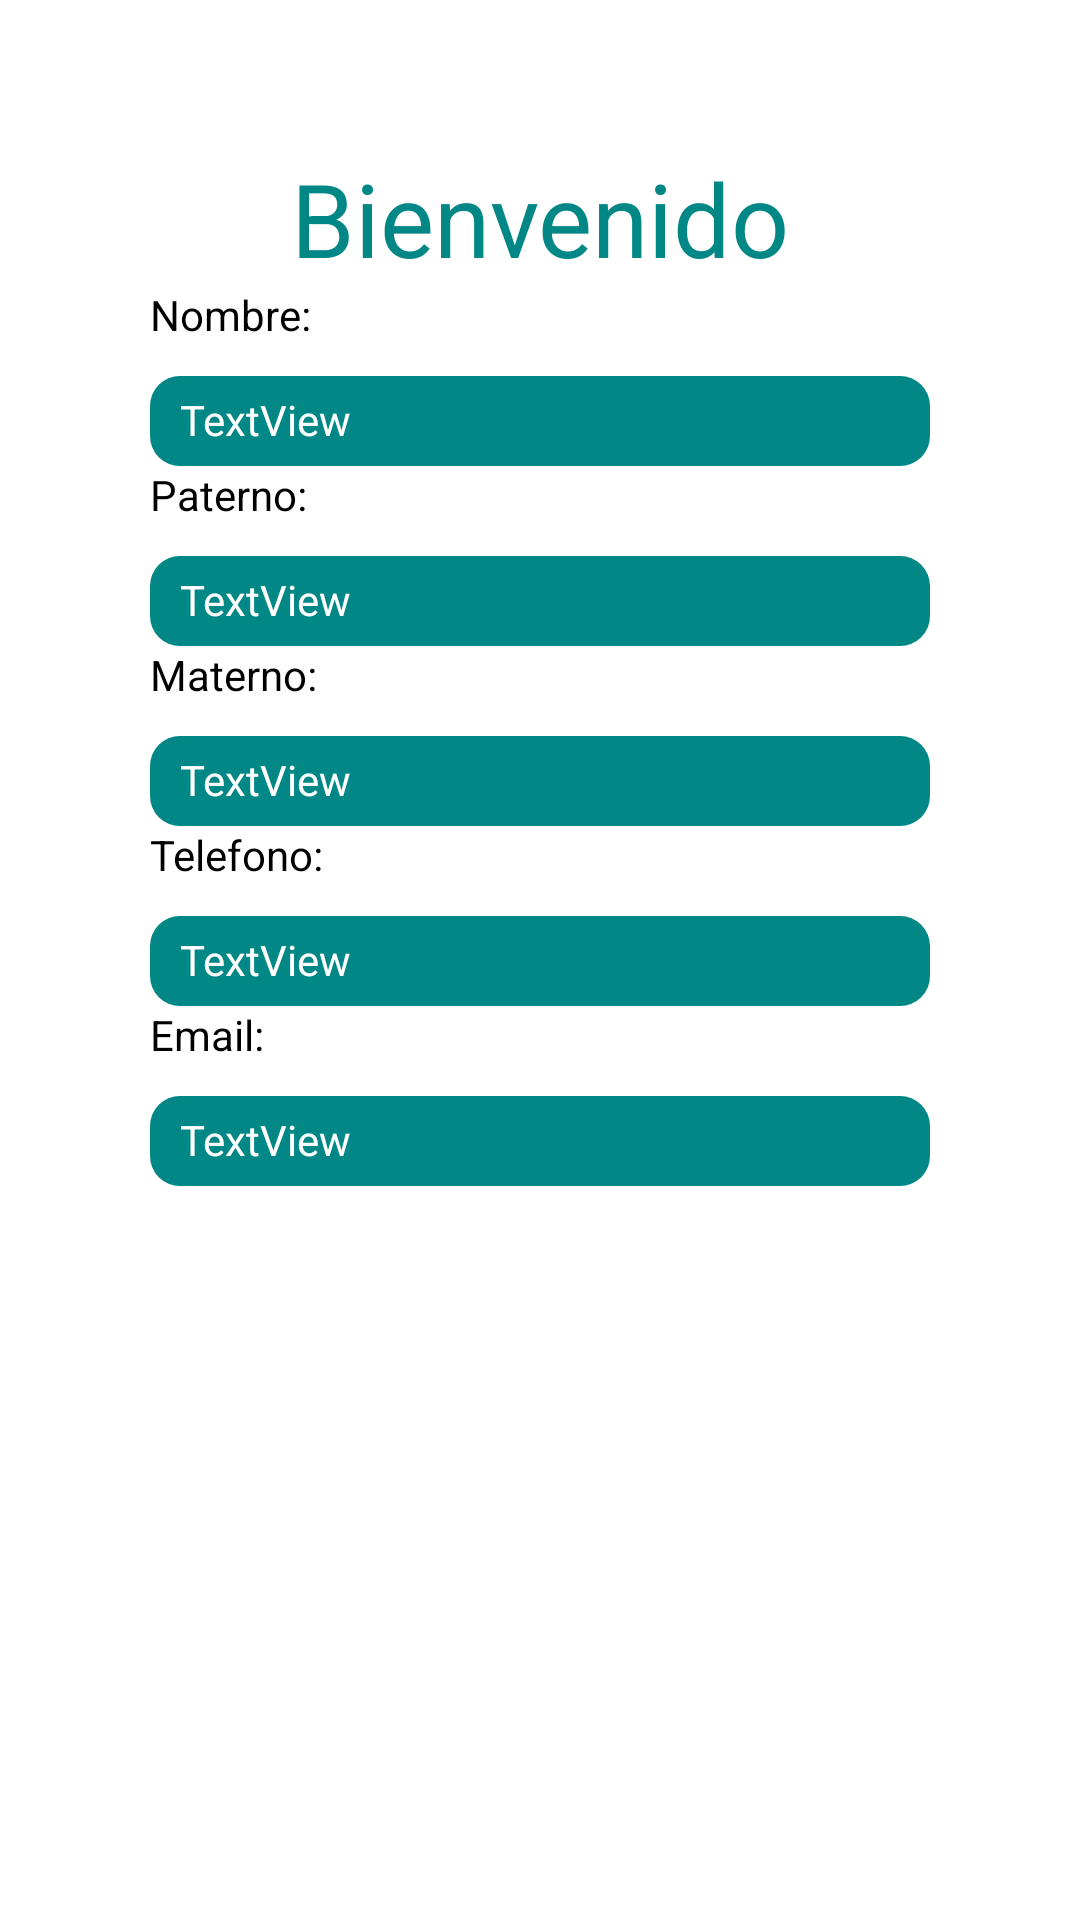

Layout XML and referenced resources for this Android screen:
<!-- AndroidManifest.xml: application theme Theme.PlataformaCuidate -->
<!-- res/layout/activity_main2.xml -->
<?xml version="1.0" encoding="utf-8"?>
<LinearLayout xmlns:android="http://schemas.android.com/apk/res/android"
    xmlns:app="http://schemas.android.com/apk/res-auto"
    xmlns:tools="http://schemas.android.com/tools"
    android:layout_width="match_parent"
    android:layout_height="match_parent"
    android:background="@color/white"
    tools:context=".MainActivity2">

    <LinearLayout
        android:layout_width="match_parent"
        android:layout_height="match_parent"
        android:layout_margin="50dp"
        android:orientation="vertical">

        <TextView
            android:id="@+id/textView2"
            android:layout_width="match_parent"
            android:layout_height="wrap_content"
            android:layout_marginStart="0dp"
            android:layout_marginTop="0dp"
            android:backgroundTint="@color/black"
            android:gravity="center"
            android:text="Bienvenido"
            android:textColor="@color/teal_700"
            android:textSize="34sp"
            app:layout_constraintStart_toStartOf="parent"
            app:layout_constraintTop_toTopOf="parent" />

        <TextView
            android:id="@+id/textView5"
            android:layout_width="match_parent"
            android:layout_height="wrap_content"
            android:height="30dp"
            android:shadowColor="@color/black"
            android:text="Nombre:"
            android:textColor="@color/black" />

        <TextView
            android:id="@+id/txtNombre"
            android:layout_width="match_parent"
            android:layout_height="wrap_content"
            android:height="30dp"
            android:background="@drawable/boton_redondo"
            android:paddingStart="10dp"
            android:paddingTop="5dp"
            android:text="TextView"
            android:textColor="@color/white" />

        <TextView
            android:id="@+id/textView7"
            android:layout_width="match_parent"
            android:layout_height="wrap_content"
            android:height="30dp"
            android:shadowColor="@color/black"
            android:text="Paterno:"
            android:textColor="@color/black" />

        <TextView
            android:id="@+id/txtPaterno"
            android:layout_width="match_parent"
            android:layout_height="wrap_content"
            android:height="30dp"
            android:background="@drawable/boton_redondo"
            android:paddingStart="10dp"
            android:paddingTop="5dp"
            android:text="TextView"
            android:textColor="@color/white" />

        <TextView
            android:id="@+id/textView8"
            android:layout_width="match_parent"
            android:layout_height="wrap_content"
            android:height="30dp"
            android:shadowColor="@color/black"
            android:text="Materno:"
            android:textColor="@color/black" />

        <TextView
            android:id="@+id/txtMaterno"
            android:layout_width="match_parent"
            android:layout_height="wrap_content"
            android:height="30dp"
            android:background="@drawable/boton_redondo"
            android:paddingStart="10dp"
            android:paddingTop="5dp"
            android:text="TextView"
            android:textColor="@color/white" />

        <TextView
            android:id="@+id/textView9"
            android:layout_width="match_parent"
            android:layout_height="wrap_content"
            android:height="30dp"
            android:shadowColor="@color/black"
            android:text="Telefono:"
            android:textColor="@color/black" />

        <TextView
            android:id="@+id/txtTelefono"
            android:layout_width="match_parent"
            android:layout_height="wrap_content"
            android:height="30dp"
            android:background="@drawable/boton_redondo"
            android:paddingStart="10dp"
            android:paddingTop="5dp"
            android:text="TextView"
            android:textColor="@color/white" />

        <TextView
            android:id="@+id/textView11"
            android:layout_width="match_parent"
            android:layout_height="wrap_content"
            android:height="30dp"
            android:shadowColor="@color/black"
            android:text="Email:"
            android:textColor="@color/black" />

        <TextView
            android:id="@+id/txtEmail"
            android:layout_width="match_parent"
            android:layout_height="wrap_content"
            android:height="30dp"
            android:background="@drawable/boton_redondo"
            android:paddingStart="10dp"
            android:paddingTop="5dp"
            android:text="TextView"
            android:textColor="@color/white" />

    </LinearLayout>

</LinearLayout>
<!-- resources referenced by this layout -->
<resources>
  <!-- drawable boton_redondo (drawable) -->
  <?xml version="1.0" encoding="utf-8"?>
  <shape xmlns:android="http://schemas.android.com/apk/res/android">
      <solid android:color="#018786"></solid>
      <corners android:radius="10dp"></corners>
  </shape>
  <style name="Theme.PlataformaCuidate" parent="Theme.AppCompat.Light.NoActionBar">
          
          <item name="colorPrimary">@color/purple_500</item>
          <item name="colorPrimaryVariant">@color/purple_700</item>
          <item name="colorOnPrimary">@color/white</item>
          
          <item name="colorSecondary">@color/teal_200</item>
          <item name="colorSecondaryVariant">@color/teal_700</item>
          <item name="colorOnSecondary">@color/black</item>
          
          <item name="android:statusBarColor">?attr/colorPrimaryVariant</item>
          
      </style>
  <!-- not gathered from this repository: default colours our renderer supplied (Android Studio template values) -->
  <color name="purple_500">#FF6200EE</color>
  <color name="purple_700">#FF3700B3</color>
  <color name="teal_200">#FF03DAC5</color>
  <color name="teal_700">#FF018786</color>
  <color name="black">#FF000000</color>
  <color name="white">#FFFFFFFF</color>
</resources>
